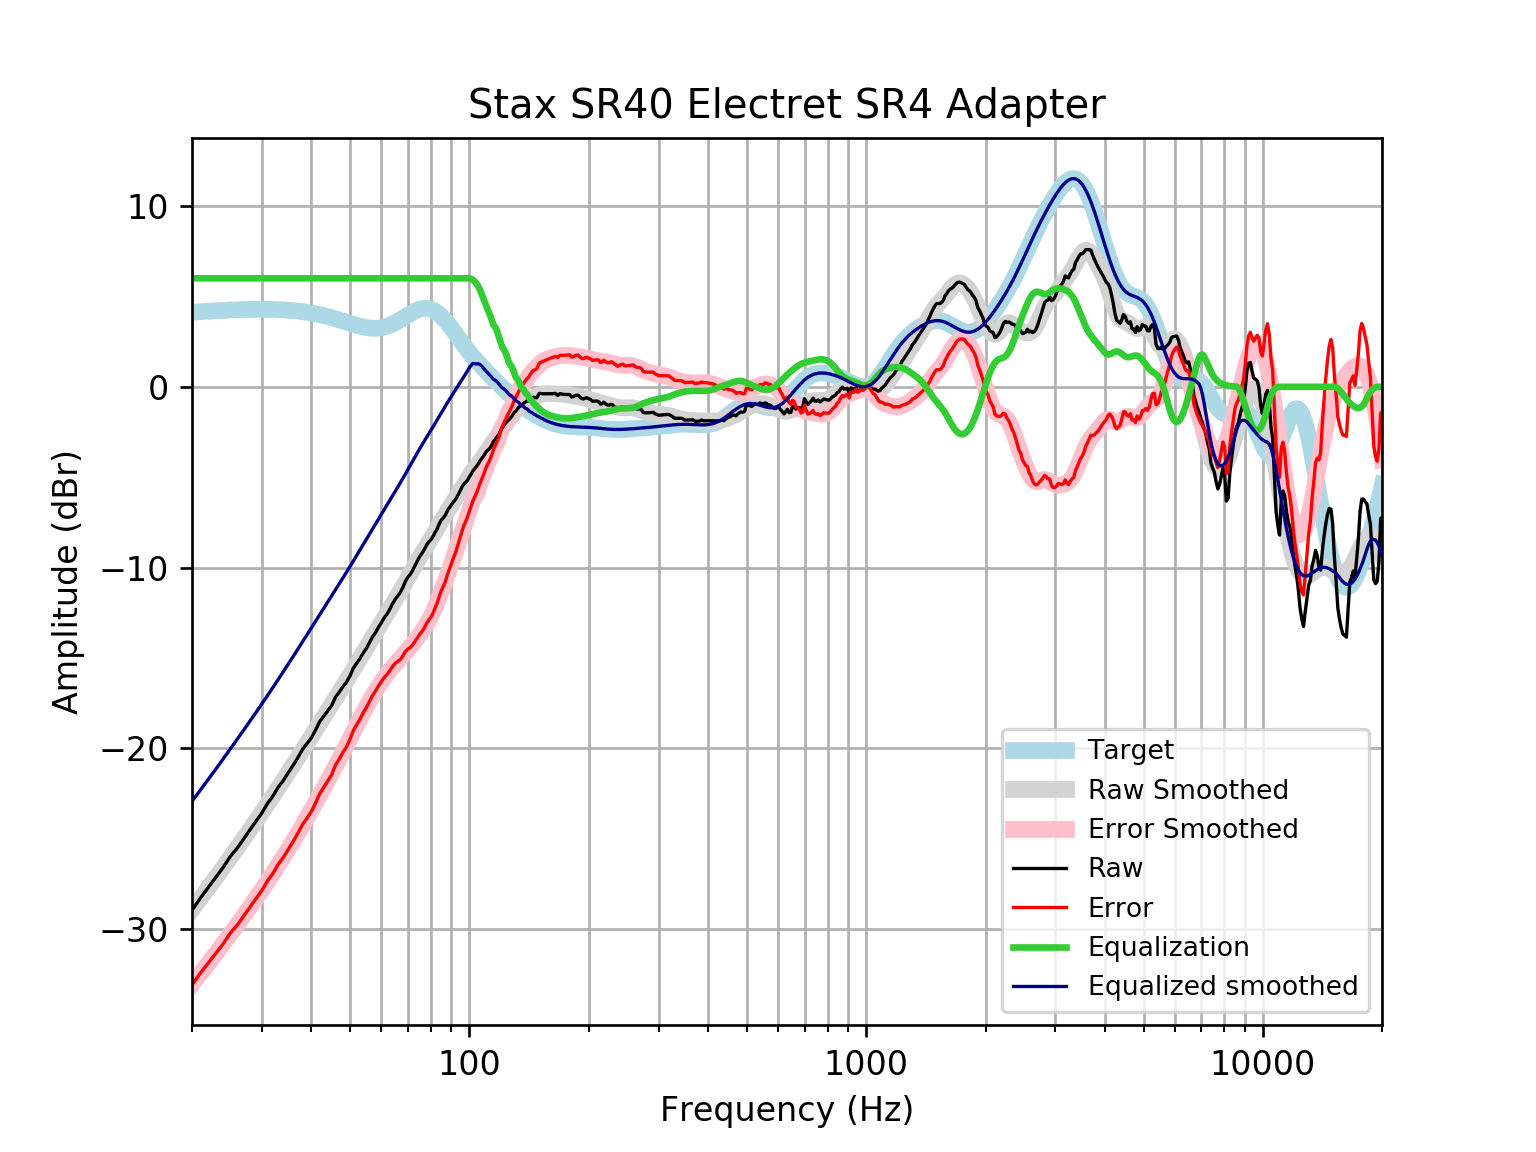

Source data for this figure (header and first rows):
frequency, raw, error, smoothed, error_smoothed, equalization, equalized_raw, equalized_smoothed, target
20, -28.96, -33.08, -28.92, -33.04, 6, -22.96, -22.92, 4.121
21, -28.27, -32.42, -28.3, -32.45, 6.0, -22.27, -22.3, 4.152
22, -27.68, -31.86, -27.7, -31.88, 6.0, -21.68, -21.7, 4.18
23, -27.11, -31.31, -27.12, -31.33, 6, -21.11, -21.12, 4.205
24, -26.56, -30.78, -26.56, -30.79, 6, -20.56, -20.56, 4.227
25, -25.95, -30.2, -26.02, -30.26, 6, -19.95, -20.02, 4.245
26, -25.52, -29.78, -25.49, -29.75, 6.0, -19.52, -19.49, 4.259
27, -24.99, -29.26, -24.98, -29.25, 6.0, -18.99, -18.98, 4.271
28, -24.5, -28.77, -24.49, -28.77, 6.0, -18.5, -18.49, 4.278
29, -24.02, -28.3, -24.01, -28.29, 6, -18.02, -18.01, 4.283
30, -23.57, -27.85, -23.53, -27.82, 6.0, -17.57, -17.53, 4.284
31, -23.04, -27.32, -23.07, -27.35, 6, -17.04, -17.07, 4.281
32, -22.63, -26.9, -22.62, -26.89, 6, -16.63, -16.62, 4.275
33, -22.14, -26.4, -22.18, -26.44, 6.0, -16.14, -16.18, 4.265
34, -21.76, -26.02, -21.74, -25.99, 6, -15.76, -15.74, 4.251
35, -21.33, -25.56, -21.32, -25.55, 6, -15.33, -15.32, 4.233
36, -20.92, -25.13, -20.9, -25.11, 6, -14.92, -14.9, 4.211
37, -20.49, -24.67, -20.5, -24.68, 6.0, -14.49, -14.5, 4.185
38, -20.05, -24.2, -20.1, -24.25, 6, -14.05, -14.1, 4.155
39, -19.73, -23.85, -19.71, -23.83, 6.0, -13.73, -13.71, 4.12
40, -19.4, -23.48, -19.33, -23.41, 6, -13.4, -13.33, 4.08
41, -18.97, -23, -18.95, -22.99, 6, -12.97, -12.95, 4.037
42, -18.5, -22.49, -18.59, -22.58, 6, -12.5, -12.59, 3.989
43, -18.21, -22.14, -18.23, -22.17, 6.0, -12.21, -12.23, 3.937
44, -17.91, -21.79, -17.89, -21.77, 6.0, -11.91, -11.89, 3.881
45, -17.62, -21.44, -17.55, -21.37, 6, -11.62, -11.55, 3.823
46, -17.15, -20.92, -17.22, -20.98, 6.0, -11.15, -11.22, 3.762
47, -16.89, -20.59, -16.9, -20.6, 6.0, -10.89, -10.9, 3.7
48, -16.59, -20.22, -16.58, -20.21, 6.0, -10.59, -10.58, 3.636
49, -16.34, -19.91, -16.26, -19.83, 6, -10.34, -10.26, 3.574
50, -16, -19.51, -15.95, -19.46, 6, -10, -9.948, 3.512
51, -15.56, -19.01, -15.64, -19.09, 6, -9.558, -9.637, 3.454
52, -15.29, -18.69, -15.33, -18.73, 6, -9.294, -9.329, 3.4
53, -15.04, -18.39, -15.03, -18.38, 6, -9.037, -9.025, 3.351
54, -14.72, -18.03, -14.73, -18.04, 6.0, -8.721, -8.726, 3.31
55, -14.47, -17.75, -14.43, -17.71, 6.0, -8.469, -8.433, 3.276
56, -14.15, -17.41, -14.14, -17.4, 6, -8.155, -8.145, 3.253
57, -13.83, -17.07, -13.86, -17.11, 6, -7.834, -7.863, 3.239
58, -13.6, -16.83, -13.59, -16.83, 6.0, -7.598, -7.587, 3.237
59, -13.3, -16.55, -13.32, -16.57, 6, -7.301, -7.317, 3.246
60, -13.05, -16.31, -13.05, -16.32, 6, -7.046, -7.053, 3.268
61, -12.78, -16.08, -12.79, -16.1, 6, -6.778, -6.793, 3.301
62, -12.57, -15.92, -12.54, -15.89, 6.0, -6.572, -6.539, 3.346
63, -12.31, -15.71, -12.29, -15.69, 6.0, -6.308, -6.288, 3.402
64, -12, -15.47, -12.04, -15.51, 6, -6.005, -6.04, 3.468
65, -11.76, -15.3, -11.79, -15.34, 6, -5.757, -5.794, 3.542
66, -11.57, -15.19, -11.55, -15.17, 6, -5.568, -5.549, 3.622
67, -11.37, -15.08, -11.31, -15.01, 6, -5.373, -5.305, 3.707
68, -11.09, -14.89, -11.06, -14.86, 6, -5.09, -5.061, 3.796
69, -10.76, -14.64, -10.82, -14.7, 6, -4.758, -4.818, 3.884
70, -10.53, -14.5, -10.57, -14.54, 6.0, -4.532, -4.575, 3.97
71, -10.36, -14.41, -10.33, -14.38, 6.0, -4.362, -4.334, 4.053
72, -10.14, -14.27, -10.1, -14.22, 6, -4.141, -4.096, 4.128
73, -9.875, -14.07, -9.863, -14.06, 6.0, -3.875, -3.863, 4.195
74, -9.613, -13.86, -9.636, -13.88, 6, -3.613, -3.636, 4.251
75, -9.382, -13.68, -9.416, -13.71, 6, -3.382, -3.416, 4.295
76, -9.201, -13.53, -9.204, -13.53, 6, -3.201, -3.204, 4.325
77, -8.999, -13.34, -8.999, -13.34, 6, -2.999, -2.999, 4.341
78, -8.754, -13.09, -8.799, -13.14, 6, -2.754, -2.799, 4.34
79, -8.581, -12.9, -8.603, -12.92, 6, -2.581, -2.603, 4.324
... 553 more rows
